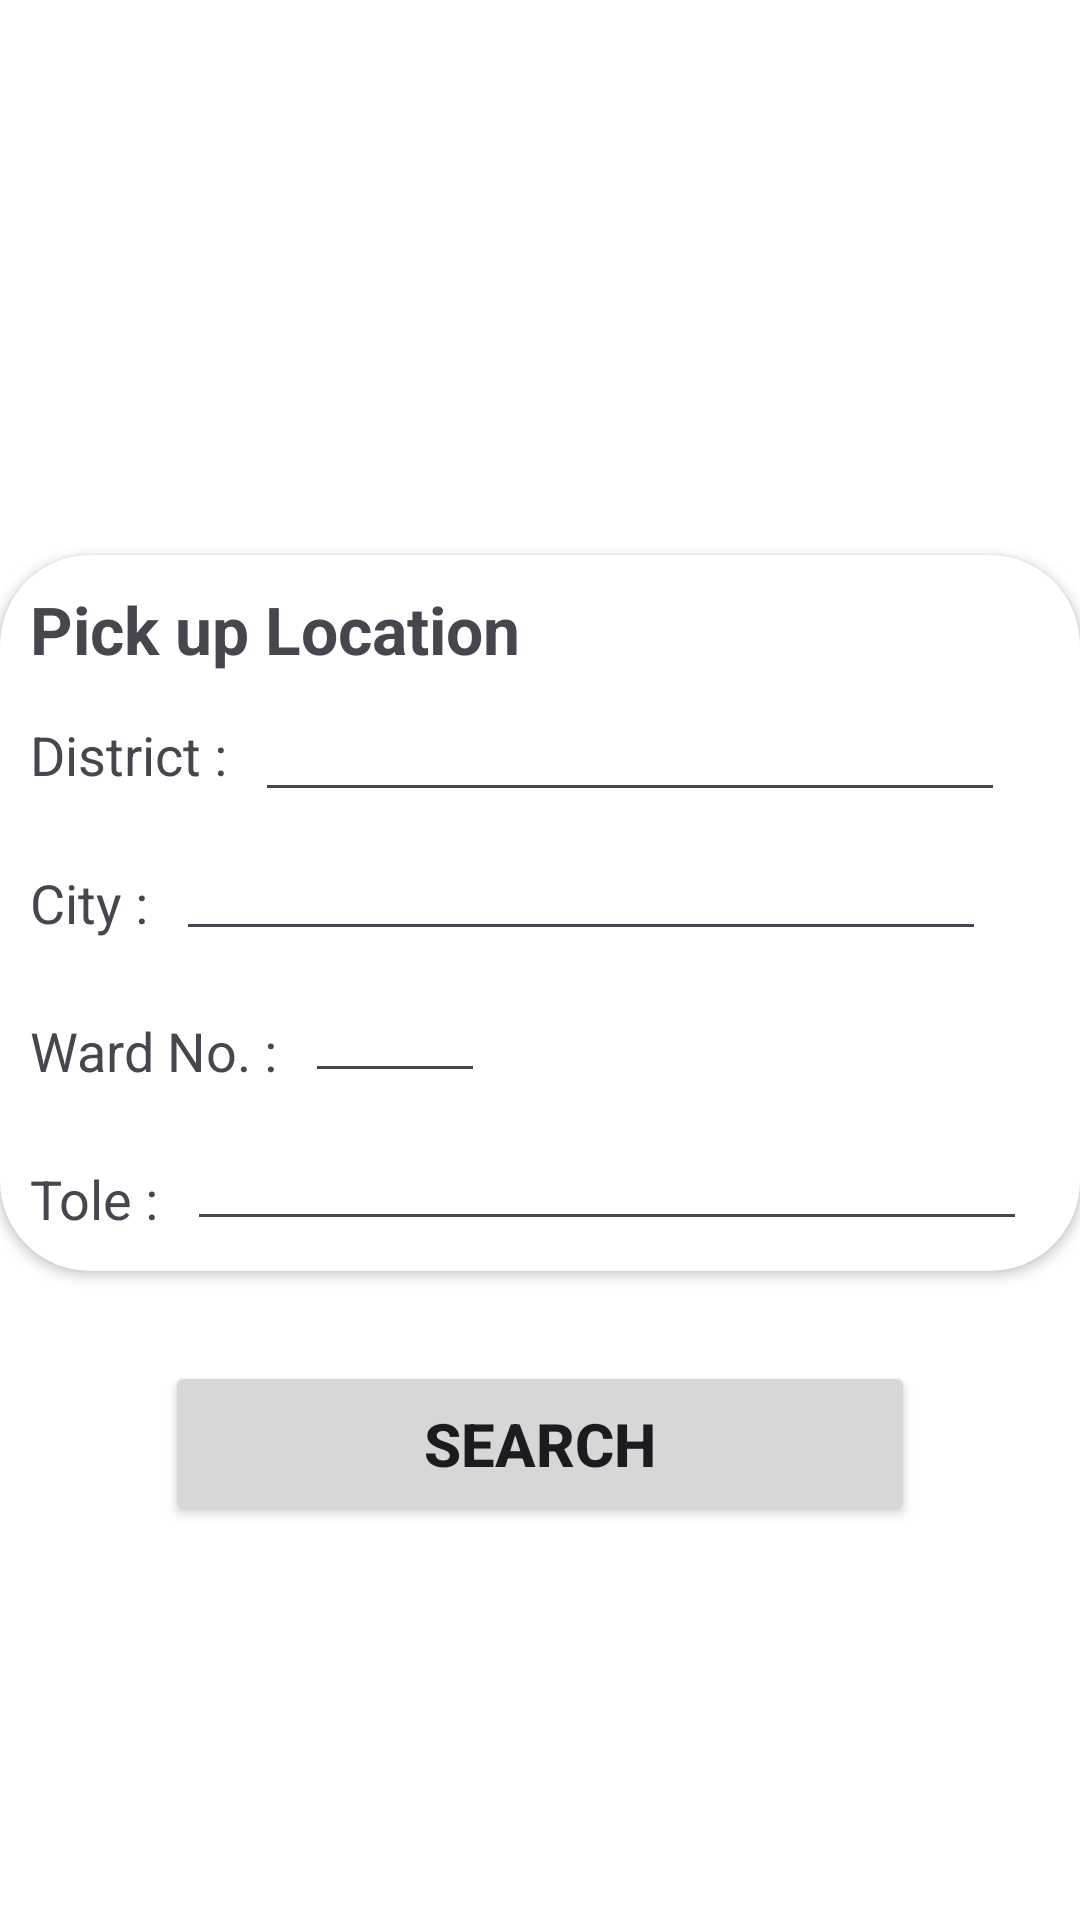

The Android layout XML behind this screen, and the referenced resources:
<!-- AndroidManifest.xml: application theme Theme.VehicleRentalServices -->
<!-- res/layout/fragment_search.xml -->
<?xml version="1.0" encoding="utf-8"?>
<FrameLayout xmlns:android="http://schemas.android.com/apk/res/android"
    xmlns:app="http://schemas.android.com/apk/res-auto"
    xmlns:tools="http://schemas.android.com/tools"
    android:layout_width="match_parent"
    android:layout_height="match_parent"
    android:background="@color/white"
    tools:context=".SearchFragment">

    <RelativeLayout
        android:layout_width="match_parent"
        android:layout_height="wrap_content">

        <ImageView
            android:id="@+id/carPic"
            android:layout_width="match_parent"
            android:layout_height="175dp"
            android:src="@drawable/car" />


        <androidx.cardview.widget.CardView
            android:id="@+id/pickupCardView"
            android:layout_width="match_parent"
            android:layout_height="wrap_content"
            android:layout_below="@+id/carPic"
            android:layout_marginTop="10dp"
            app:cardCornerRadius="30dp">

            <RelativeLayout
                android:layout_width="match_parent"
                android:layout_height="wrap_content"
                android:padding="10dp">

                <TextView
                    android:id="@+id/txtPickLocation"
                    android:layout_width="match_parent"
                    android:layout_height="wrap_content"
                    android:text="Pick up Location"
                    android:textSize="22sp"
                    android:textStyle="bold" />

                <TextView
                    android:id="@+id/pdistrict"
                    android:layout_width="wrap_content"
                    android:layout_height="wrap_content"
                    android:layout_below="@+id/txtPickLocation"
                    android:layout_marginTop="15dp"
                    android:text="District : "
                    android:textSize="18sp" />

                <EditText
                    android:id="@+id/txtpDistrict"
                    android:layout_width="250dp"
                    android:layout_height="wrap_content"
                    android:layout_below="@+id/txtPickLocation"
                    android:layout_marginStart="5dp"
                    android:layout_marginTop="5dp"
                    android:layout_toRightOf="@+id/pdistrict"
                    android:textSize="18sp" />

                <TextView
                    android:id="@+id/pcity"
                    android:layout_width="wrap_content"
                    android:layout_height="wrap_content"
                    android:layout_below="@+id/pdistrict"
                    android:layout_marginTop="25dp"
                    android:text="City : "
                    android:textSize="18sp" />

                <EditText
                    android:id="@+id/txtpCity"
                    android:layout_width="270dp"
                    android:layout_height="wrap_content"
                    android:layout_below="@+id/txtpDistrict"
                    android:layout_marginStart="5dp"
                    android:layout_marginTop="5dp"
                    android:layout_toRightOf="@+id/pcity"
                    android:textSize="18sp" />

                <TextView
                    android:id="@+id/pwardNo"
                    android:layout_width="wrap_content"
                    android:layout_height="wrap_content"
                    android:layout_below="@+id/pcity"
                    android:layout_marginTop="25dp"
                    android:text="Ward No. : "
                    android:textSize="18sp" />

                <EditText
                    android:id="@+id/txtpWardNo"
                    android:layout_width="60dp"
                    android:layout_height="wrap_content"
                    android:layout_below="@+id/pcity"
                    android:layout_marginStart="5dp"
                    android:layout_marginTop="10dp"
                    android:layout_toRightOf="@+id/pwardNo"
                    android:inputType="number"
                    android:textSize="18sp" />

                <TextView
                    android:id="@+id/ptole"
                    android:layout_width="wrap_content"
                    android:layout_height="wrap_content"
                    android:layout_below="@+id/pwardNo"
                    android:layout_marginTop="25dp"
                    android:text="Tole : "
                    android:textSize="18sp" />

                <EditText
                    android:id="@+id/txtpTole"
                    android:layout_width="280dp"
                    android:layout_height="wrap_content"
                    android:layout_below="@+id/pwardNo"
                    android:layout_marginStart="5dp"
                    android:layout_marginTop="10dp"
                    android:layout_toRightOf="@+id/ptole"
                    android:textSize="18sp" />


            </RelativeLayout>


        </androidx.cardview.widget.CardView>


        <Button
            android:layout_width="250dp"
            android:layout_height="55dp"
            android:layout_below="@+id/pickupCardView"
            android:layout_centerHorizontal="true"
            android:layout_marginTop="30dp"
            android:text="Search"
            android:textSize="20dp"
            android:textStyle="bold" />

    </RelativeLayout>

</FrameLayout>
<!-- resources referenced by this layout -->
<resources>
  <color name="white">#FFFFFF</color>
  <style name="Theme.VehicleRentalServices" parent="Base.Theme.VehicleRentalServices" />
  <style name="Base.Theme.VehicleRentalServices" parent="Theme.Material3.DayNight.NoActionBar">
          
          
      </style>
</resources>
